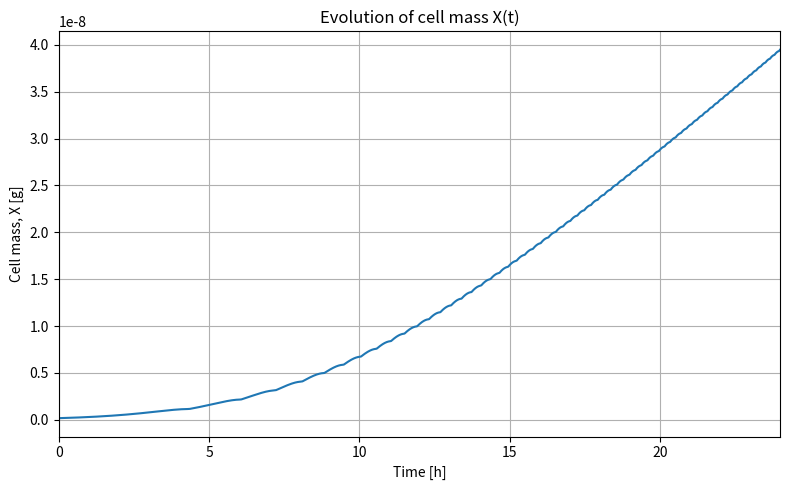
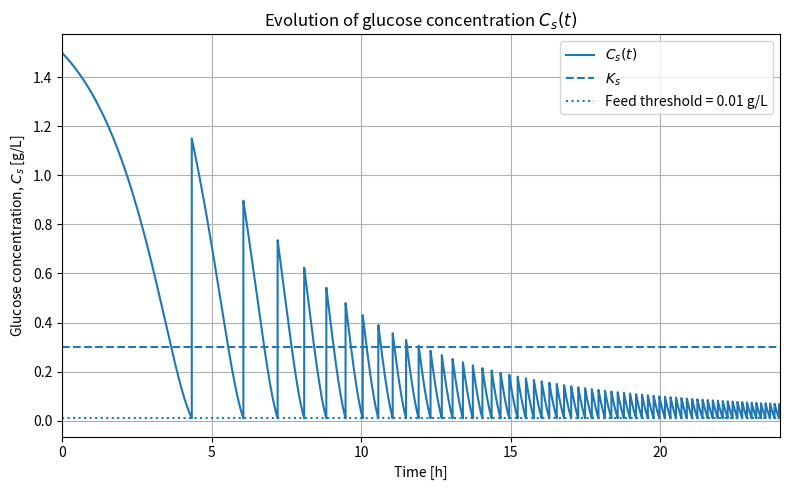
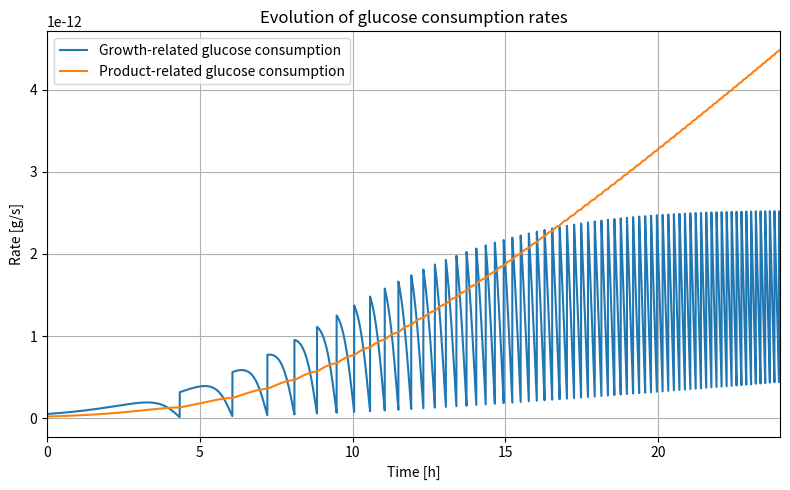

These figures' Python source, in order:
import numpy as np
import matplotlib.pyplot as plt

## Question D

#constants
Ks = 0.3 #g/L
u_max = 0.635/3600 #/s
Y = 0.51 #g bio/g glucose
w = 88E-12 #g / cell
k = 1E-14 #g/s

#initial cond
x_0 = 2 #cells
cs_0 = 1.5 #g/L
v_0 = 2E-9 #L

#fed cond
v_n = 0.8E-9 #L
cs_n = 4 #g/L

#code cond
duur = 24*3600 #s
dt = 1 #s


def ODE(var): #var : X, Cs,V
    dx_dt = u_max*(var[1]/(var[1]+Ks))*var[0]
    dCs_dt = 1/var[2]*(-dx_dt/Y-k*var[0]/w)
    return dx_dt,dCs_dt

x = [x_0*w]
cs = [cs_0]
v = [v_0]

r_growth = [0]
r_product = [0]

count = 0

for i in range(int(duur/dt)):
    # x = x[i]
    # cs = cs[i]
    var = [x[i],cs[i], v[i]]
    dvar = ODE(var)

    r_growth.append(dvar[0] / Y)      # g glucose / s used for biomass growth
    r_product.append(k * x[i] / w)  # g glucose / s used for product formation

    x.append(x[i] + dt*dvar[0]) #assuming feed has no cells only nutrients

    cs_b = cs[i] + dt*dvar[1]

    if cs_b < 0.01:
        v.append(v[i]+v_n)
        cs.append((cs_b*v[i]+cs_n*v_n)/v[i+1])

    else:
        cs.append(cs_b)
        v.append(v[i])

    # if cs[i+1] < 0.0000001: #cs scale does not reach less than
    #     print(i*dt)
    # checking percent <<ks
    if cs[i+1] < Ks:
        count +=1

print(count/int(duur/dt))

#Question e

t = np.arange(0, duur + dt, dt)   # seconds
t_h = t / 3600                    # hours

# Plot 1: X(t)
plt.figure(figsize=(8, 5))
plt.plot(t_h, x)
plt.xlabel('Time [h]')
plt.ylabel('Cell mass, X [g]')
plt.title('Evolution of cell mass X(t)')
plt.xlim(0, 24)
plt.grid(True)
plt.tight_layout()
plt.show()

# Plot 2: Cs(t) with Ks
plt.figure(figsize=(8, 5))
plt.plot(t_h, cs, label=r'$C_s(t)$')
plt.axhline(y=Ks, linestyle='--', label=r'$K_s$')
plt.axhline(y=0.01, linestyle=':', label=r'Feed threshold = 0.01 g/L')
plt.xlabel('Time [h]')
plt.ylabel(r'Glucose concentration, $C_s$ [g/L]')
plt.title(r'Evolution of glucose concentration $C_s(t)$')
plt.xlim(0, 24)
plt.grid(True)
plt.legend()
plt.tight_layout()
plt.show()

# Plot 3: glucose consumption rates
plt.figure(figsize=(8, 5))
plt.plot(t_h, r_growth, label='Growth-related glucose consumption')
plt.plot(t_h, r_product, label='Product-related glucose consumption')
plt.xlabel('Time [h]')
plt.ylabel('Rate [g/s]')
plt.title('Evolution of glucose consumption rates')
plt.xlim(0, 24)
plt.grid(True)
plt.legend()
plt.tight_layout()
plt.show()
